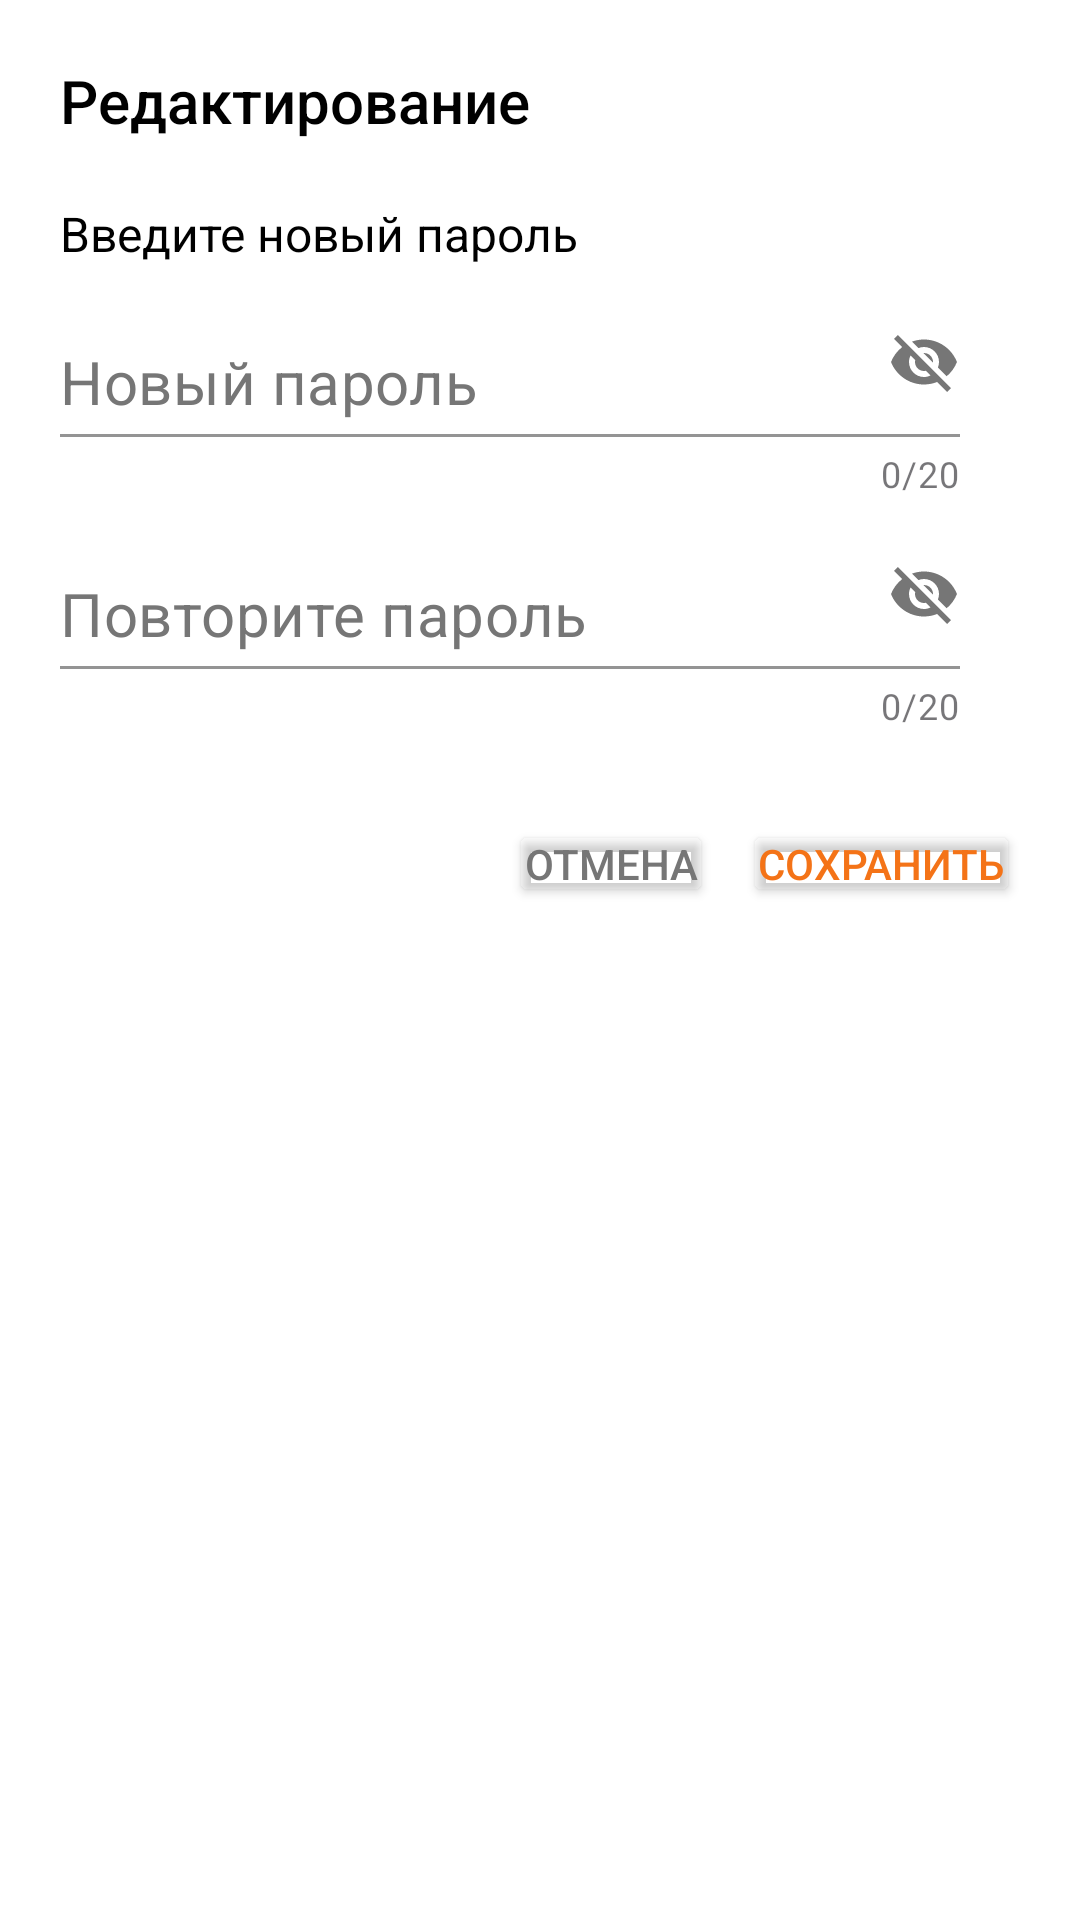

Produce the Android XML layout that renders to this screen, including the resource entries it uses.
<!-- AndroidManifest.xml: application theme Theme.MyMapTestApp -->
<!-- res/layout/dialog_edit_password.xml -->
<?xml version="1.0" encoding="utf-8"?>

<androidx.constraintlayout.widget.ConstraintLayout xmlns:android="http://schemas.android.com/apk/res/android"
    xmlns:app="http://schemas.android.com/apk/res-auto"
    xmlns:tools="http://schemas.android.com/tools"
    android:id="@+id/consLayout"
    android:layout_width="wrap_content"
    android:layout_height="wrap_content"
    android:padding="20dp"
    android:background="@color/white"
    tools:context=".dialogs.EditPasswordDialog">

    <TextView
        android:id="@+id/title"
        android:layout_width="wrap_content"
        android:layout_height="wrap_content"
        android:text="Редактирование"
        android:textSize="20dp"
        android:fontFamily="sans-serif-medium"
        android:textColor="@color/black"
        app:layout_constraintTop_toTopOf="parent"
        app:layout_constraintStart_toStartOf="parent"/>

    <TextView
        android:id="@+id/subtitle"
        android:layout_width="wrap_content"
        android:layout_height="wrap_content"
        android:text="Введите новый пароль"
        android:textSize="16dp"
        android:textColor="@color/black"
        android:layout_marginTop="20dp"
        app:layout_constraintStart_toStartOf="parent"
        app:layout_constraintTop_toBottomOf="@id/title" />

    <TextView
        android:id="@+id/errorMessage"
        android:layout_width="300dp"
        android:layout_height="wrap_content"
        android:text="Введите корректные данные"
        android:gravity="center_vertical"
        android:textColor="@color/dark_red"
        android:background="@drawable/error_rectangle"
        android:drawableStart="@drawable/error_sym"
        android:drawablePadding="10dp"
        android:paddingVertical="10dp"
        android:paddingStart="10dp"
        android:paddingEnd="15dp"
        android:layout_marginTop="20dp"
        android:visibility="gone"
        app:layout_constraintStart_toStartOf="parent"
        app:layout_constraintEnd_toEndOf="parent"
        app:layout_constraintTop_toBottomOf="@id/subtitle" />

    <com.google.android.material.textfield.TextInputLayout
        style="@style/Widget.MaterialComponents.TextInputLayout.FilledBox"
        android:id="@+id/passwordTil"
        android:layout_width="300dp"
        android:layout_height="wrap_content"
        app:boxStrokeColor="@color/orange"
        app:hintEnabled="false"
        app:counterEnabled="true"
        app:counterMaxLength="20"
        android:layout_marginTop="20dp"
        app:layout_constraintStart_toStartOf="parent"
        app:layout_constraintTop_toBottomOf="@id/errorMessage">

        <com.google.android.material.textfield.TextInputEditText
            android:id="@+id/passwordEt"
            android:layout_width="match_parent"
            android:layout_height="wrap_content"
            android:background="@color/white"
            android:inputType="textPassword"
            android:hint="Новый пароль"
            android:textColorHint="@color/hint_color"
            android:textSize="20sp"
            android:textColor="@color/black"
            android:paddingStart="0dp"
            android:paddingEnd="0dp"
            android:paddingVertical="5dp" />

    </com.google.android.material.textfield.TextInputLayout>

    <ImageButton
        android:id="@+id/passwordButton"
        android:layout_width="wrap_content"
        android:layout_height="wrap_content"
        android:src="@drawable/icon_grey_hide_password"
        android:background="@android:color/transparent"
        android:paddingBottom="7dp"
        app:layout_constraintEnd_toEndOf="@id/passwordTil"
        app:layout_constraintTop_toTopOf="@id/passwordTil"/>

    <com.google.android.material.textfield.TextInputLayout
        style="@style/Widget.MaterialComponents.TextInputLayout.FilledBox"
        android:id="@+id/confirmPasswordTil"
        android:layout_width="300dp"
        android:layout_height="wrap_content"
        app:boxStrokeColor="@color/orange"
        app:hintEnabled="false"
        app:counterEnabled="true"
        app:counterMaxLength="20"
        android:layout_marginTop="20dp"
        app:layout_constraintStart_toStartOf="parent"
        app:layout_constraintTop_toBottomOf="@id/passwordTil">

        <com.google.android.material.textfield.TextInputEditText
            android:id="@+id/confirmPasswordEt"
            android:layout_width="match_parent"
            android:layout_height="wrap_content"
            android:background="@color/white"
            android:inputType="textPassword"
            android:hint="Повторите пароль"
            android:textColorHint="@color/hint_color"
            android:textSize="20sp"
            android:textColor="@color/black"
            android:paddingStart="0dp"
            android:paddingEnd="0dp"
            android:paddingVertical="5dp" />

    </com.google.android.material.textfield.TextInputLayout>

    <ImageButton
        android:id="@+id/confirmPasswordButton"
        android:layout_width="wrap_content"
        android:layout_height="wrap_content"
        android:src="@drawable/icon_grey_hide_password"
        android:background="@android:color/transparent"
        android:paddingBottom="7dp"
        app:layout_constraintEnd_toEndOf="@id/confirmPasswordTil"
        app:layout_constraintTop_toTopOf="@id/confirmPasswordTil"/>

    <Button
        android:id="@+id/cancelButton"
        android:layout_width="wrap_content"
        android:layout_height="wrap_content"
        android:minWidth="0dp"
        android:minHeight="0dp"
        android:insetTop="0dp"
        android:insetBottom="0dp"
        android:padding="5dp"
        android:text="ОТМЕНА"
        android:layout_marginTop="30dp"
        android:layout_marginEnd="10dp"
        android:fontFamily="sans-serif-medium"
        android:textColor="@color/grey"
        android:textSize="14sp"
        app:backgroundTint="@android:color/transparent"
        app:layout_constraintTop_toBottomOf="@id/confirmPasswordTil"
        app:layout_constraintEnd_toStartOf="@id/submitButton" />

    <Button
        android:id="@+id/submitButton"
        android:layout_width="wrap_content"
        android:layout_height="wrap_content"
        android:minWidth="0dp"
        android:minHeight="0dp"
        android:insetTop="0dp"
        android:insetBottom="0dp"
        android:padding="5dp"
        android:text="СОХРАНИТЬ"
        android:layout_marginTop="30dp"
        android:fontFamily="sans-serif-medium"
        android:textColor="@color/orange"
        android:textSize="14sp"
        app:backgroundTint="@android:color/transparent"
        app:layout_constraintTop_toBottomOf="@id/confirmPasswordTil"
        app:layout_constraintEnd_toEndOf="parent"/>

</androidx.constraintlayout.widget.ConstraintLayout>
<!-- resources referenced by this layout -->
<resources>
  <color name="black">#FF000000</color>
  <color name="dark_red">#B02431</color>
  <color name="grey">#767676</color>
  <color name="orange">#F47317</color>
  <color name="white">#FFFFFFFF</color>
  <!-- drawable error_rectangle (drawable) -->
  <?xml version="1.0" encoding="utf-8"?>
  
  <shape xmlns:android="http://schemas.android.com/apk/res/android"
      android:shape="rectangle">
  
      <corners android:radius="5dp" />
  
      <solid android:color="@color/bright_red" />
  </shape>
  <!-- drawable error_sym (drawable) -->
  <vector android:height="24dp" android:tint="#B02431"
      android:viewportHeight="24" android:viewportWidth="24"
      android:width="24dp" xmlns:android="http://schemas.android.com/apk/res/android">
      <path android:fillColor="@android:color/white" android:pathData="M12,2C6.48,2 2,6.48 2,12s4.48,10 10,10 10,-4.48 10,-10S17.52,2 12,2zM13,17h-2v-2h2v2zM13,13h-2L11,7h2v6z"/>
  </vector>
  <!-- drawable icon_grey_hide_password (drawable) -->
  <vector android:height="24dp" android:tint="@color/grey"
      android:viewportHeight="24" android:viewportWidth="24"
      android:width="24dp" xmlns:android="http://schemas.android.com/apk/res/android">
      <path android:fillColor="@android:color/white" android:pathData="M12,7c2.76,0 5,2.24 5,5 0,0.65 -0.13,1.26 -0.36,1.83l2.92,2.92c1.51,-1.26 2.7,-2.89 3.43,-4.75 -1.73,-4.39 -6,-7.5 -11,-7.5 -1.4,0 -2.74,0.25 -3.98,0.7l2.16,2.16C10.74,7.13 11.35,7 12,7zM2,4.27l2.28,2.28 0.46,0.46C3.08,8.3 1.78,10.02 1,12c1.73,4.39 6,7.5 11,7.5 1.55,0 3.03,-0.3 4.38,-0.84l0.42,0.42L19.73,22 21,20.73 3.27,3 2,4.27zM7.53,9.8l1.55,1.55c-0.05,0.21 -0.08,0.43 -0.08,0.65 0,1.66 1.34,3 3,3 0.22,0 0.44,-0.03 0.65,-0.08l1.55,1.55c-0.67,0.33 -1.41,0.53 -2.2,0.53 -2.76,0 -5,-2.24 -5,-5 0,-0.79 0.2,-1.53 0.53,-2.2zM11.84,9.02l3.15,3.15 0.02,-0.16c0,-1.66 -1.34,-3 -3,-3l-0.17,0.01z"/>
  </vector>
  <style name="Theme.MyMapTestApp" parent="Base.Theme.MyMapTestApp">
          <item name="android:textColorHighlight">#80FFD299</item>
          <item name="android:colorControlActivated">@color/orange</item>
      </style>
  <color name="bright_red">#FEE0E0</color>
  <style name="Base.Theme.MyMapTestApp" parent="Theme.Material3.DayNight.NoActionBar">
          
          <item name="colorPrimary">@color/colorPrimary</item>
          <item name="colorAccent">@color/colorAccent</item>
          <item name="android:windowTranslucentStatus">false</item>
          <item name="android:statusBarColor">@android:color/transparent</item>
      </style>
  <color name="colorPrimary">#F47317</color>
  <color name="colorAccent">#ECA135</color>
</resources>
